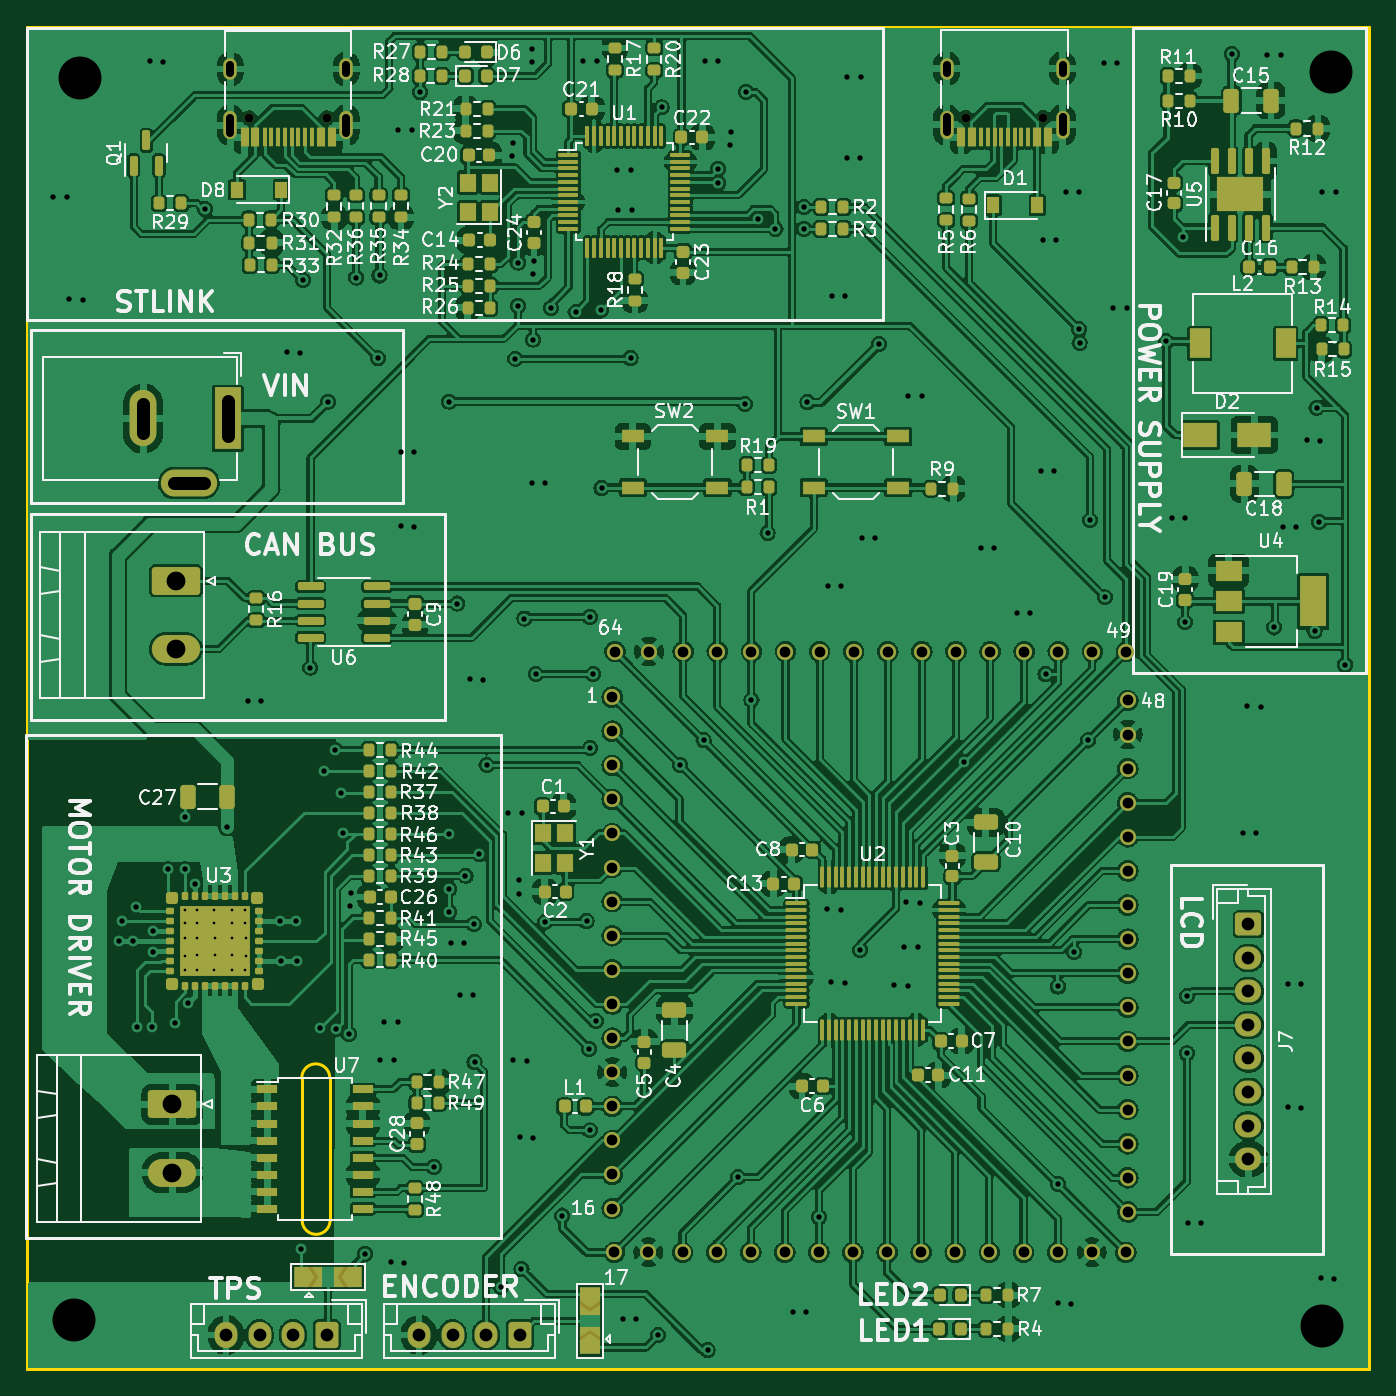
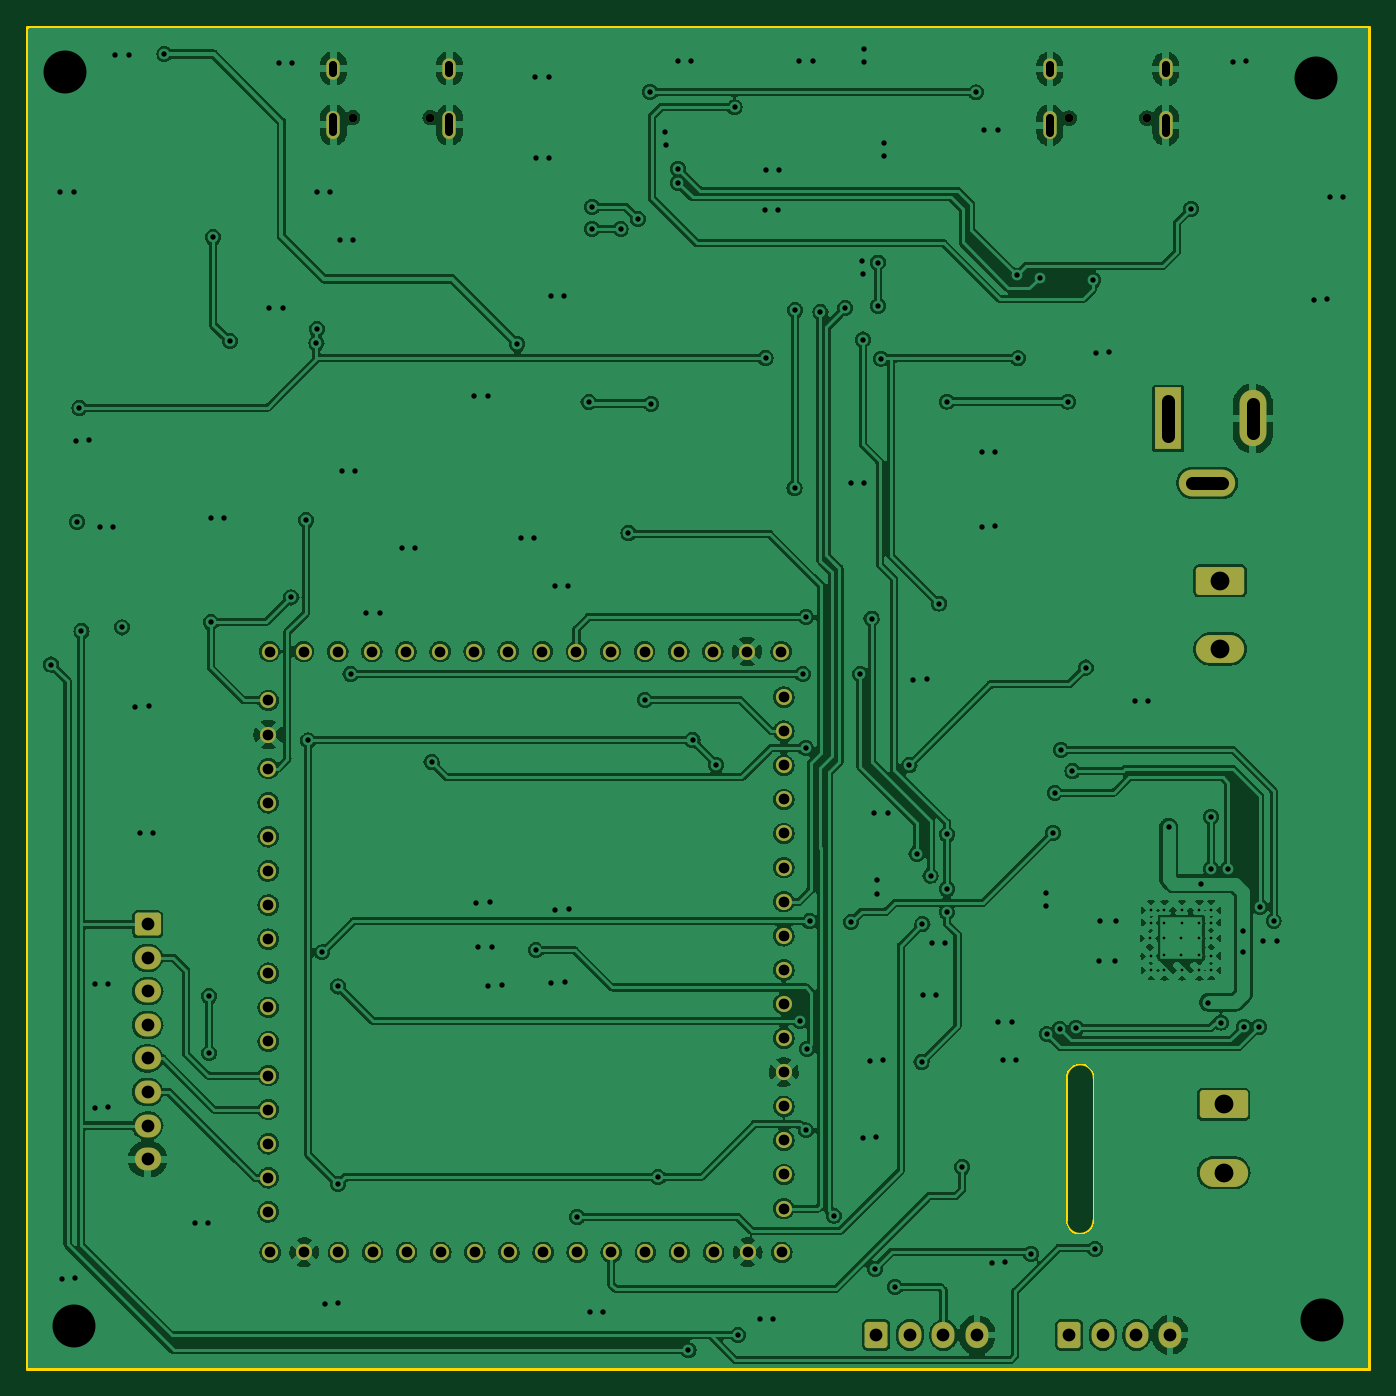
Circuit board: 11 layer files. Board 100.0 x 100.0 mm.
- bottom_copper: PCBMestrado_v1-B_Cu.gbl (462497 bytes)
- bottom_mask: PCBMestrado_v1-B_Mask.gbs (4285 bytes)
- paste: PCBMestrado_v1-B_Paste.gbp (1476 bytes)
- bottom_silk: PCBMestrado_v1-B_Silkscreen.gbo (4288 bytes)
- outline: PCBMestrado_v1-Edge_Cuts.gm1 (995 bytes)
- top_copper: PCBMestrado_v1-F_Cu.gtl (882884 bytes)
- top_mask: PCBMestrado_v1-F_Mask.gts (19151 bytes)
- paste: PCBMestrado_v1-F_Paste.gtp (15191 bytes)
- top_silk: PCBMestrado_v1-F_Silkscreen.gto (133733 bytes)
- drill: PCBMestrado_v1-NPTH.drl (408 bytes)
- drill: PCBMestrado_v1-PTH.drl (7164 bytes)

=== bottom_copper: PCBMestrado_v1-B_Cu.gbl (462497 bytes, source omitted) ===
=== bottom_mask: PCBMestrado_v1-B_Mask.gbs ===
G04 #@! TF.GenerationSoftware,KiCad,Pcbnew,(6.0.0)*
G04 #@! TF.CreationDate,2022-08-31T12:15:39-03:00*
G04 #@! TF.ProjectId,PCBMestrado_v1,5043424d-6573-4747-9261-646f5f76312e,rev?*
G04 #@! TF.SameCoordinates,Original*
G04 #@! TF.FileFunction,Soldermask,Bot*
G04 #@! TF.FilePolarity,Negative*
%FSLAX46Y46*%
G04 Gerber Fmt 4.6, Leading zero omitted, Abs format (unit mm)*
G04 Created by KiCad (PCBNEW (6.0.0)) date 2022-08-31 12:15:39*
%MOMM*%
%LPD*%
G01*
G04 APERTURE LIST*
G04 Aperture macros list*
%AMRoundRect*
0 Rectangle with rounded corners*
0 $1 Rounding radius*
0 $2 $3 $4 $5 $6 $7 $8 $9 X,Y pos of 4 corners*
0 Add a 4 corners polygon primitive as box body*
4,1,4,$2,$3,$4,$5,$6,$7,$8,$9,$2,$3,0*
0 Add four circle primitives for the rounded corners*
1,1,$1+$1,$2,$3*
1,1,$1+$1,$4,$5*
1,1,$1+$1,$6,$7*
1,1,$1+$1,$8,$9*
0 Add four rect primitives between the rounded corners*
20,1,$1+$1,$2,$3,$4,$5,0*
20,1,$1+$1,$4,$5,$6,$7,0*
20,1,$1+$1,$6,$7,$8,$9,0*
20,1,$1+$1,$8,$9,$2,$3,0*%
G04 Aperture macros list end*
%ADD10RoundRect,0.250000X-0.725000X0.600000X-0.725000X-0.600000X0.725000X-0.600000X0.725000X0.600000X0*%
%ADD11O,1.950000X1.700000*%
%ADD12C,0.650000*%
%ADD13O,1.000000X1.600000*%
%ADD14O,1.000000X2.100000*%
%ADD15C,1.200000*%
%ADD16RoundRect,0.250000X0.600000X0.725000X-0.600000X0.725000X-0.600000X-0.725000X0.600000X-0.725000X0*%
%ADD17O,1.700000X1.950000*%
%ADD18RoundRect,0.249999X-1.550001X0.790001X-1.550001X-0.790001X1.550001X-0.790001X1.550001X0.790001X0*%
%ADD19O,3.600000X2.080000*%
%ADD20R,2.000000X4.600000*%
%ADD21O,2.000000X4.200000*%
%ADD22O,4.200000X2.000000*%
G04 APERTURE END LIST*
D10*
X190119000Y-117914400D03*
D11*
X190119000Y-120414400D03*
X190119000Y-122914400D03*
X190119000Y-125414400D03*
X190119000Y-127914400D03*
X190119000Y-130414400D03*
X190119000Y-132914400D03*
X190119000Y-135414400D03*
D12*
X174848000Y-57843800D03*
X169068000Y-57843800D03*
D13*
X167638000Y-54193800D03*
D14*
X167638000Y-58373800D03*
D13*
X176278000Y-54193800D03*
D14*
X176278000Y-58373800D03*
D15*
X142732200Y-101000800D03*
X142732200Y-103540800D03*
X142732200Y-106080800D03*
X142732200Y-108620800D03*
X142732200Y-111160800D03*
X142732200Y-113700800D03*
X142732200Y-116240800D03*
X142732200Y-118780800D03*
X142732200Y-121320800D03*
X142732200Y-123860800D03*
X142732200Y-126400800D03*
X142732200Y-128940800D03*
X142732200Y-131480800D03*
X142732200Y-134020800D03*
X142732200Y-136560800D03*
X142732200Y-139100800D03*
X142887200Y-142355800D03*
X145427200Y-142355800D03*
X147967200Y-142355800D03*
X150507200Y-142355800D03*
X153047200Y-142355800D03*
X155587200Y-142355800D03*
X158127200Y-142355800D03*
X160667200Y-142355800D03*
X163207200Y-142355800D03*
X165747200Y-142355800D03*
X168287200Y-142355800D03*
X170827200Y-142355800D03*
X173367200Y-142355800D03*
X175907200Y-142355800D03*
X178447200Y-142355800D03*
X180987200Y-142355800D03*
X181132200Y-139350800D03*
X181132200Y-136810800D03*
X181132200Y-134270800D03*
X181132200Y-131730800D03*
X181132200Y-129190800D03*
X181132200Y-126650800D03*
X181132200Y-124110800D03*
X181132200Y-121570800D03*
X181132200Y-119030800D03*
X181132200Y-116490800D03*
X181132200Y-113950800D03*
X181132200Y-111410800D03*
X181132200Y-108870800D03*
X181132200Y-106330800D03*
X181132200Y-103790800D03*
X181132200Y-101250800D03*
X181037200Y-97605800D03*
X178497200Y-97605800D03*
X175957200Y-97605800D03*
X173417200Y-97605800D03*
X170877200Y-97605800D03*
X168337200Y-97605800D03*
X165797200Y-97605800D03*
X163257200Y-97605800D03*
X160717200Y-97605800D03*
X158177200Y-97605800D03*
X155637200Y-97605800D03*
X153097200Y-97605800D03*
X150557200Y-97605800D03*
X148017200Y-97605800D03*
X145477200Y-97605800D03*
X142937200Y-97605800D03*
D16*
X135839200Y-148513800D03*
D17*
X133339200Y-148513800D03*
X130839200Y-148513800D03*
X128339200Y-148513800D03*
D18*
X110236000Y-92329000D03*
D19*
X110236000Y-97409000D03*
D12*
X121482600Y-57869200D03*
X115702600Y-57869200D03*
D14*
X114272600Y-58399200D03*
D13*
X122912600Y-54219200D03*
D14*
X122912600Y-58399200D03*
D13*
X114272600Y-54219200D03*
D20*
X114096800Y-80249000D03*
D21*
X107796800Y-80249000D03*
D22*
X111196800Y-85049000D03*
D18*
X109974900Y-131343400D03*
D19*
X109974900Y-136423400D03*
D16*
X121462800Y-148513800D03*
D17*
X118962800Y-148513800D03*
X116462800Y-148513800D03*
X113962800Y-148513800D03*
M02*

=== paste: PCBMestrado_v1-B_Paste.gbp (1476 bytes, source withheld) ===
=== bottom_silk: PCBMestrado_v1-B_Silkscreen.gbo ===
G04 #@! TF.GenerationSoftware,KiCad,Pcbnew,(6.0.0)*
G04 #@! TF.CreationDate,2022-08-31T12:15:39-03:00*
G04 #@! TF.ProjectId,PCBMestrado_v1,5043424d-6573-4747-9261-646f5f76312e,rev?*
G04 #@! TF.SameCoordinates,Original*
G04 #@! TF.FileFunction,Legend,Bot*
G04 #@! TF.FilePolarity,Positive*
%FSLAX46Y46*%
G04 Gerber Fmt 4.6, Leading zero omitted, Abs format (unit mm)*
G04 Created by KiCad (PCBNEW (6.0.0)) date 2022-08-31 12:15:39*
%MOMM*%
%LPD*%
G01*
G04 APERTURE LIST*
G04 Aperture macros list*
%AMRoundRect*
0 Rectangle with rounded corners*
0 $1 Rounding radius*
0 $2 $3 $4 $5 $6 $7 $8 $9 X,Y pos of 4 corners*
0 Add a 4 corners polygon primitive as box body*
4,1,4,$2,$3,$4,$5,$6,$7,$8,$9,$2,$3,0*
0 Add four circle primitives for the rounded corners*
1,1,$1+$1,$2,$3*
1,1,$1+$1,$4,$5*
1,1,$1+$1,$6,$7*
1,1,$1+$1,$8,$9*
0 Add four rect primitives between the rounded corners*
20,1,$1+$1,$2,$3,$4,$5,0*
20,1,$1+$1,$4,$5,$6,$7,0*
20,1,$1+$1,$6,$7,$8,$9,0*
20,1,$1+$1,$8,$9,$2,$3,0*%
G04 Aperture macros list end*
%ADD10RoundRect,0.250000X-0.725000X0.600000X-0.725000X-0.600000X0.725000X-0.600000X0.725000X0.600000X0*%
%ADD11O,1.950000X1.700000*%
%ADD12C,0.650000*%
%ADD13O,1.000000X1.600000*%
%ADD14O,1.000000X2.100000*%
%ADD15C,1.200000*%
%ADD16RoundRect,0.250000X0.600000X0.725000X-0.600000X0.725000X-0.600000X-0.725000X0.600000X-0.725000X0*%
%ADD17O,1.700000X1.950000*%
%ADD18RoundRect,0.249999X-1.550001X0.790001X-1.550001X-0.790001X1.550001X-0.790001X1.550001X0.790001X0*%
%ADD19O,3.600000X2.080000*%
%ADD20R,2.000000X4.600000*%
%ADD21O,2.000000X4.200000*%
%ADD22O,4.200000X2.000000*%
G04 APERTURE END LIST*
%LPC*%
D10*
X190119000Y-117914400D03*
D11*
X190119000Y-120414400D03*
X190119000Y-122914400D03*
X190119000Y-125414400D03*
X190119000Y-127914400D03*
X190119000Y-130414400D03*
X190119000Y-132914400D03*
X190119000Y-135414400D03*
D12*
X174848000Y-57843800D03*
X169068000Y-57843800D03*
D13*
X167638000Y-54193800D03*
D14*
X167638000Y-58373800D03*
D13*
X176278000Y-54193800D03*
D14*
X176278000Y-58373800D03*
D15*
X142732200Y-101000800D03*
X142732200Y-103540800D03*
X142732200Y-106080800D03*
X142732200Y-108620800D03*
X142732200Y-111160800D03*
X142732200Y-113700800D03*
X142732200Y-116240800D03*
X142732200Y-118780800D03*
X142732200Y-121320800D03*
X142732200Y-123860800D03*
X142732200Y-126400800D03*
X142732200Y-128940800D03*
X142732200Y-131480800D03*
X142732200Y-134020800D03*
X142732200Y-136560800D03*
X142732200Y-139100800D03*
X142887200Y-142355800D03*
X145427200Y-142355800D03*
X147967200Y-142355800D03*
X150507200Y-142355800D03*
X153047200Y-142355800D03*
X155587200Y-142355800D03*
X158127200Y-142355800D03*
X160667200Y-142355800D03*
X163207200Y-142355800D03*
X165747200Y-142355800D03*
X168287200Y-142355800D03*
X170827200Y-142355800D03*
X173367200Y-142355800D03*
X175907200Y-142355800D03*
X178447200Y-142355800D03*
X180987200Y-142355800D03*
X181132200Y-139350800D03*
X181132200Y-136810800D03*
X181132200Y-134270800D03*
X181132200Y-131730800D03*
X181132200Y-129190800D03*
X181132200Y-126650800D03*
X181132200Y-124110800D03*
X181132200Y-121570800D03*
X181132200Y-119030800D03*
X181132200Y-116490800D03*
X181132200Y-113950800D03*
X181132200Y-111410800D03*
X181132200Y-108870800D03*
X181132200Y-106330800D03*
X181132200Y-103790800D03*
X181132200Y-101250800D03*
X181037200Y-97605800D03*
X178497200Y-97605800D03*
X175957200Y-97605800D03*
X173417200Y-97605800D03*
X170877200Y-97605800D03*
X168337200Y-97605800D03*
X165797200Y-97605800D03*
X163257200Y-97605800D03*
X160717200Y-97605800D03*
X158177200Y-97605800D03*
X155637200Y-97605800D03*
X153097200Y-97605800D03*
X150557200Y-97605800D03*
X148017200Y-97605800D03*
X145477200Y-97605800D03*
X142937200Y-97605800D03*
D16*
X135839200Y-148513800D03*
D17*
X133339200Y-148513800D03*
X130839200Y-148513800D03*
X128339200Y-148513800D03*
D18*
X110236000Y-92329000D03*
D19*
X110236000Y-97409000D03*
D12*
X121482600Y-57869200D03*
X115702600Y-57869200D03*
D14*
X114272600Y-58399200D03*
D13*
X122912600Y-54219200D03*
D14*
X122912600Y-58399200D03*
D13*
X114272600Y-54219200D03*
D20*
X114096800Y-80249000D03*
D21*
X107796800Y-80249000D03*
D22*
X111196800Y-85049000D03*
D18*
X109974900Y-131343400D03*
D19*
X109974900Y-136423400D03*
D16*
X121462800Y-148513800D03*
D17*
X118962800Y-148513800D03*
X116462800Y-148513800D03*
X113962800Y-148513800D03*
M02*

=== outline: PCBMestrado_v1-Edge_Cuts.gm1 ===
G04 #@! TF.GenerationSoftware,KiCad,Pcbnew,(6.0.0)*
G04 #@! TF.CreationDate,2022-08-31T12:15:39-03:00*
G04 #@! TF.ProjectId,PCBMestrado_v1,5043424d-6573-4747-9261-646f5f76312e,rev?*
G04 #@! TF.SameCoordinates,Original*
G04 #@! TF.FileFunction,Profile,NP*
%FSLAX46Y46*%
G04 Gerber Fmt 4.6, Leading zero omitted, Abs format (unit mm)*
G04 Created by KiCad (PCBNEW (6.0.0)) date 2022-08-31 12:15:39*
%MOMM*%
%LPD*%
G01*
G04 APERTURE LIST*
G04 #@! TA.AperFunction,Profile*
%ADD10C,0.200000*%
G04 #@! TD*
G04 APERTURE END LIST*
D10*
X121692638Y-129362200D02*
G75*
G03*
X119608600Y-129413000I-1042640J66D01*
G01*
X119608600Y-129413000D02*
X119632754Y-139978471D01*
X99123400Y-51054000D02*
X199123400Y-51054000D01*
X199123400Y-51054000D02*
X199123400Y-151054000D01*
X199123400Y-151054000D02*
X99123400Y-151054000D01*
X99123400Y-151054000D02*
X99123400Y-51054000D01*
X119632754Y-139978471D02*
G75*
G03*
X121716792Y-139927671I1042640J-66D01*
G01*
X121692638Y-129336800D02*
X121716792Y-139954000D01*
M02*

=== top_copper: PCBMestrado_v1-F_Cu.gtl (882884 bytes, source omitted) ===
=== top_mask: PCBMestrado_v1-F_Mask.gts (19151 bytes, source omitted) ===
=== paste: PCBMestrado_v1-F_Paste.gtp (15191 bytes, source omitted) ===
=== top_silk: PCBMestrado_v1-F_Silkscreen.gto (133733 bytes, source omitted) ===
=== drill: PCBMestrado_v1-NPTH.drl ===
M48
; DRILL file {KiCad (6.0.0)} date Wed Aug 31 12:15:51 2022
; FORMAT={-:-/ absolute / metric / decimal}
; #@! TF.CreationDate,2022-08-31T12:15:51-03:00
; #@! TF.GenerationSoftware,Kicad,Pcbnew,(6.0.0)
; #@! TF.FileFunction,NonPlated,1,2,NPTH
FMAT,2
METRIC
; #@! TA.AperFunction,NonPlated,NPTH,ComponentDrill
T1C0.650
%
G90
G05
T1
X115.703Y-57.869
X121.483Y-57.869
X169.068Y-57.844
X174.848Y-57.844
T0
M30

=== drill: PCBMestrado_v1-PTH.drl (7164 bytes, source omitted) ===
